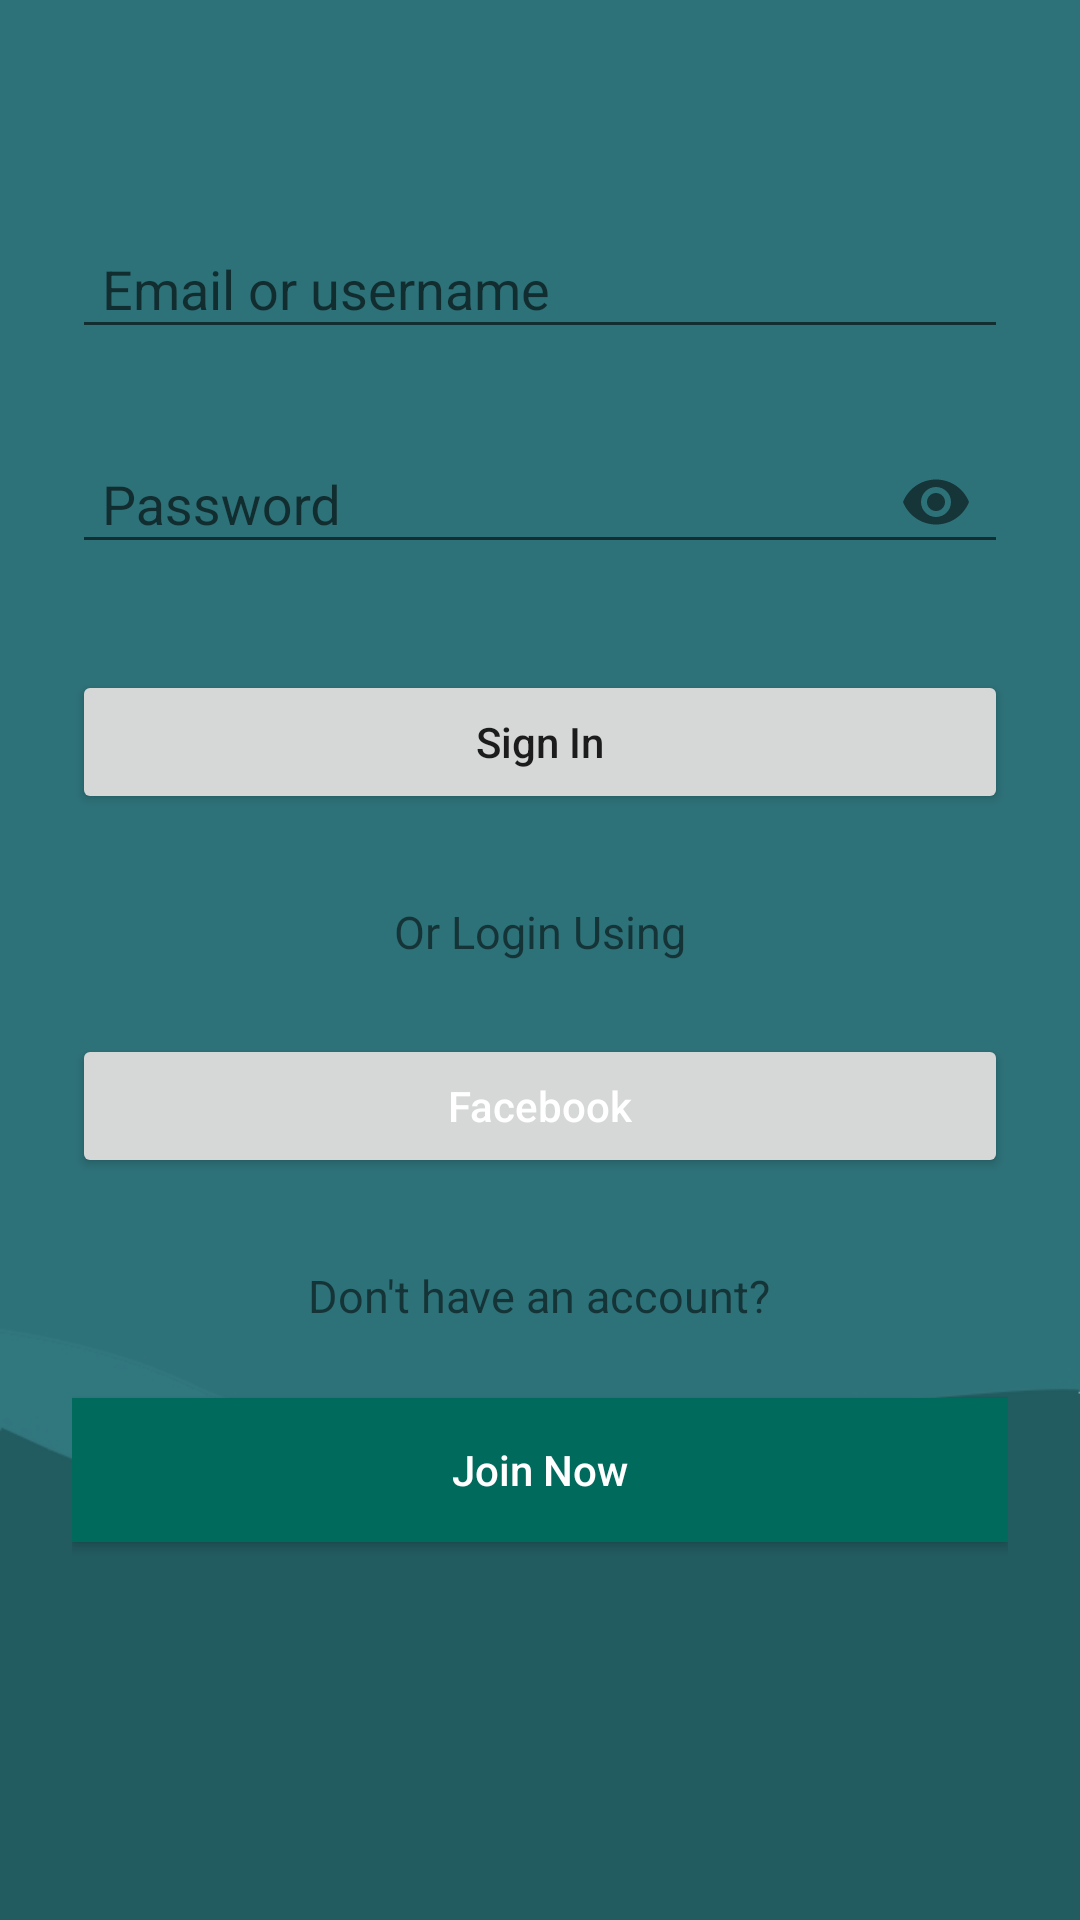

Produce the Android XML layout that renders to this screen, including the resource entries it uses.
<!-- AndroidManifest.xml: application theme AppTheme -->
<!-- res/layout/fragment_sign_in.xml -->
<?xml version="1.0" encoding="utf-8"?>
<ScrollView xmlns:android="http://schemas.android.com/apk/res/android"
    android:layout_width="match_parent"
    android:layout_height="match_parent"
    xmlns:app="http://schemas.android.com/apk/res-auto"
    android:fitsSystemWindows="true"
    android:background="@drawable/layout_bg">

    <LinearLayout
        android:orientation="vertical"
        android:layout_width="match_parent"
        android:layout_height="wrap_content"
        android:paddingTop="56dp"
        android:paddingLeft="24dp"
        android:paddingRight="24dp">

        <com.google.android.material.textfield.TextInputLayout
            android:layout_width="match_parent"
            android:layout_height="wrap_content"
            android:layout_marginTop="8dp"
            android:layout_marginBottom="8dp">

            <EditText android:id="@+id/signInUserName"
                android:layout_width="match_parent"
                android:layout_height="wrap_content"
                android:inputType="textEmailAddress"
                android:hint="Email or username"
                android:paddingLeft="10sp"/>

        </com.google.android.material.textfield.TextInputLayout>

        <com.google.android.material.textfield.TextInputLayout
            android:layout_width="match_parent"
            android:layout_height="wrap_content"
            android:layout_marginTop="8dp"
            android:layout_marginBottom="8dp"
            app:passwordToggleEnabled="true" >

            <EditText
                android:id="@+id/signInPassword"
                android:layout_width="match_parent"
                android:inputType="textPassword"
                android:layout_height="wrap_content"
                android:hint="Password"
                android:paddingLeft="10sp"/>

        </com.google.android.material.textfield.TextInputLayout>

        <androidx.appcompat.widget.AppCompatButton
            android:id="@+id/signInButton"
            android:layout_width="match_parent"
            android:layout_height="wrap_content"
            android:layout_gravity="center"
            android:layout_marginTop="24dp"
            android:layout_marginBottom="24dp"
            android:padding="12dp"
            android:text="Sign In"
            android:textAllCaps="false"/>

        <TextView
            android:layout_width="wrap_content"
            android:layout_height="wrap_content"
            android:layout_below="@+id/signInButton"
            android:layout_gravity="center"
            android:layout_marginTop="5sp"
            android:text="Or Login Using"
            android:textSize="15sp"/>

        <androidx.appcompat.widget.AppCompatButton
            android:id="@+id/fbLoginButton"
            android:layout_width="match_parent"
            android:layout_height="wrap_content"
            android:layout_gravity="center"
            android:layout_marginTop="24dp"
            android:layout_marginBottom="24dp"
             android:textColor="@color/white"
            android:drawableLeft="@drawable/ic_facebook"
            android:padding="12dp"
            android:text="Facebook"
            android:textAllCaps="false"/>

        <TextView
            android:layout_width="wrap_content"
            android:layout_height="wrap_content"
            android:layout_below="@+id/signInButton"
            android:layout_gravity="center"
            android:layout_marginTop="5sp"
            android:text="Don't have an account?"
            android:textSize="15sp"/>

        <androidx.appcompat.widget.AppCompatButton
            android:id="@+id/createAccount"
            android:layout_width="match_parent"
            android:layout_height="wrap_content"
            android:layout_gravity="center"
            android:layout_marginTop="24dp"
            android:layout_marginBottom="24dp"
            android:background="@color/colorTeal"
            android:textColor="@color/white"
            android:padding="12dp"
            android:text="Join Now"
            android:textAllCaps="false"/>







    </LinearLayout>

</ScrollView>
<!-- resources referenced by this layout -->
<resources>
  <color name="colorTeal">#006A5D</color>
  <color name="white">#FFFFFF</color>
  <!-- drawable layout_bg (drawable) -->
  <?xml version="1.0" encoding="utf-8"?>
  <layer-list xmlns:android="http://schemas.android.com/apk/res/android">
  
      <item android:id="@+id/item_img">
          <bitmap android:src="@drawable/img_layout_bg" />
      </item>
  
      <item android:id="@+id/background">
          <shape android:shape="rectangle">
              <solid android:color="#7d1f6870" />
          </shape>
      </item>
  
  </layer-list>
  <style name="AppTheme" parent="Theme.AppCompat.Light.DarkActionBar">
          
          <item name="colorPrimary">@color/colorTeal</item>
          <item name="colorPrimaryDark">@color/colorTeal</item>
          <item name="colorAccent">@color/color_accent</item>
      </style>
  <!-- drawable img_layout_bg: jpg bitmap (drawable-v24, 22210 bytes) -->
  <color name="color_accent">#FF4081</color>
</resources>
